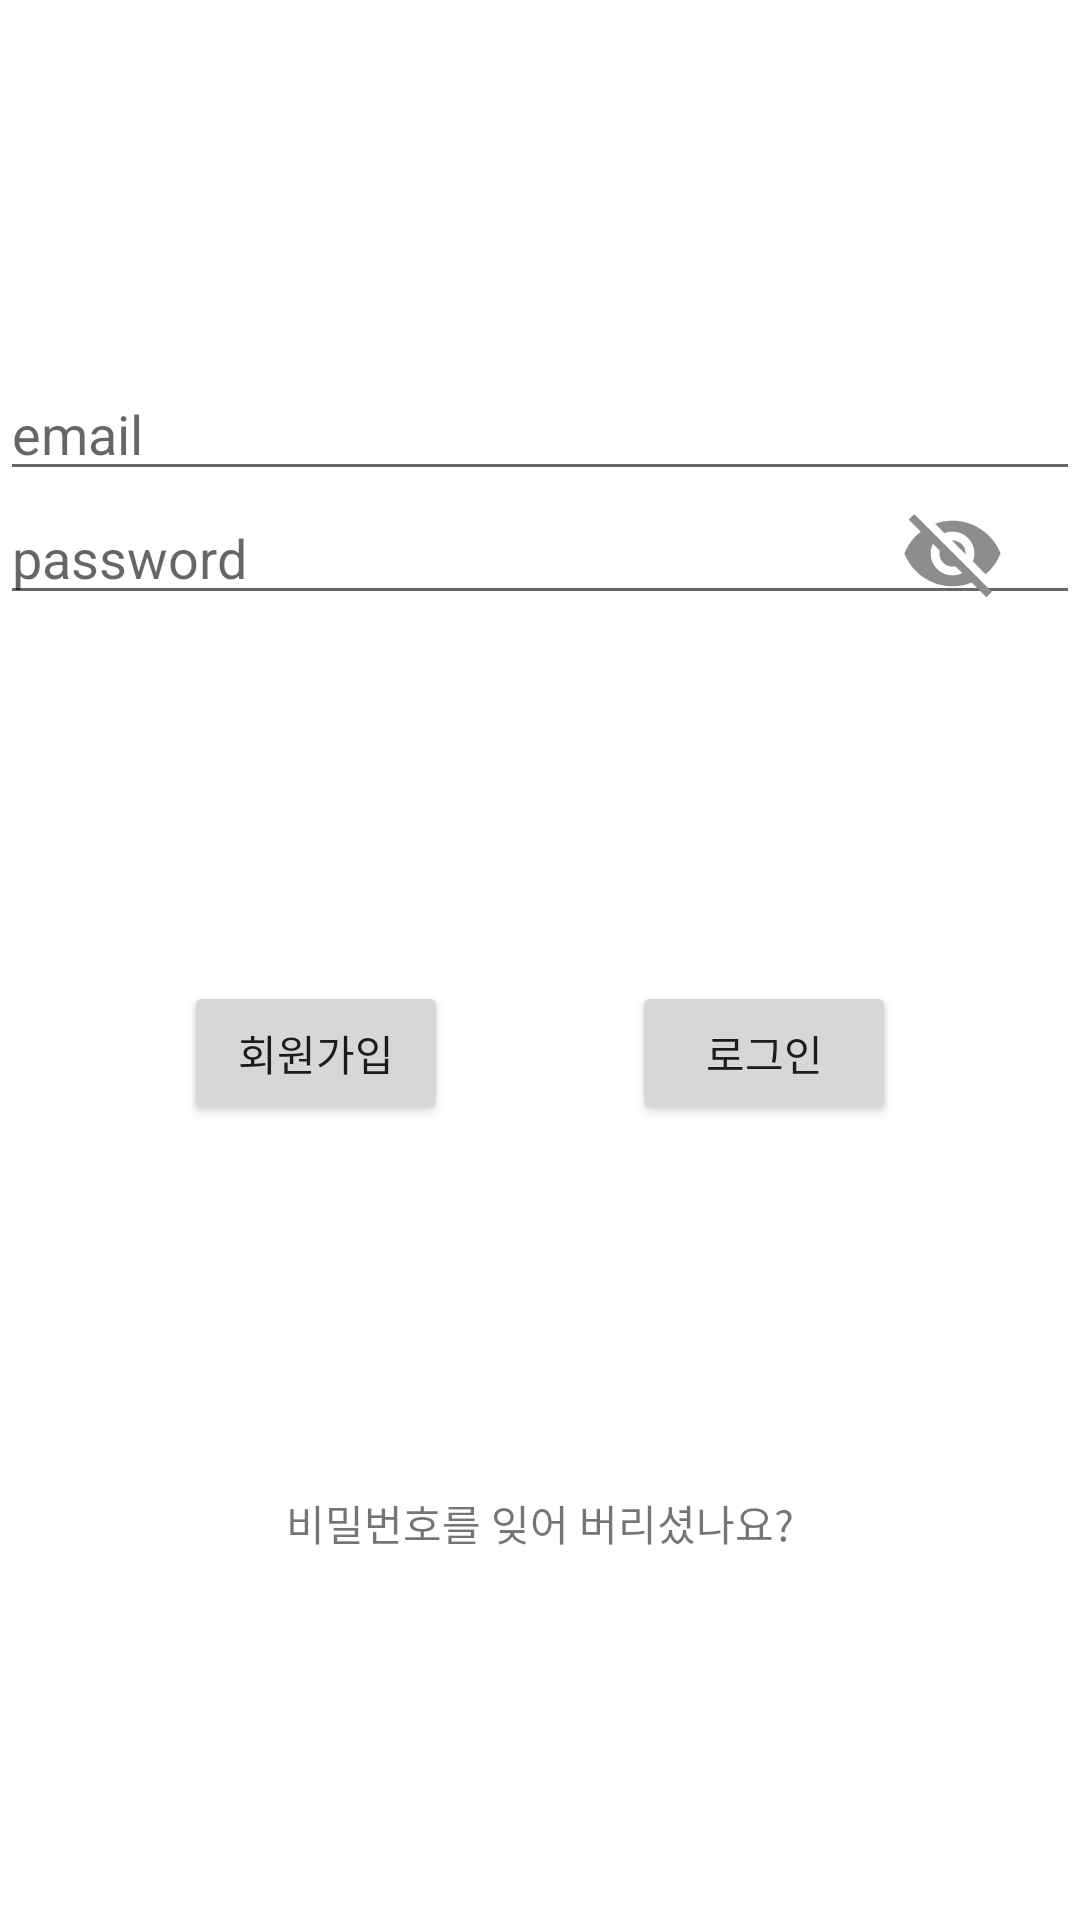

This screen was rendered from an Android layout file. Write that file and the resources it references.
<!-- AndroidManifest.xml: application theme Theme.UpcycleCommunity -->
<!-- res/layout/activity_login.xml -->
<?xml version="1.0" encoding="utf-8"?>
<androidx.constraintlayout.widget.ConstraintLayout xmlns:android="http://schemas.android.com/apk/res/android"
    android:layout_width="match_parent"
    android:layout_height="match_parent"
    xmlns:app="http://schemas.android.com/apk/res-auto">

    <androidx.constraintlayout.widget.ConstraintLayout
        android:id="@+id/activity_login_inputLayout"
        android:layout_width="match_parent"
        android:layout_height="wrap_content"
        app:layout_constraintTop_toTopOf="parent"
        app:layout_constraintBottom_toTopOf="@id/activity_login_buttonLayout">

        <EditText
            android:id="@+id/activity_login_email_editText"
            android:layout_width="match_parent"
            android:layout_height="wrap_content"
            android:hint="@string/activity_login_email_textView_hint"
            app:layout_constraintTop_toTopOf="parent"
            app:layout_constraintBottom_toTopOf="@id/activity_login_password_editText"/>
        <EditText
            android:id="@+id/activity_login_password_editText"
            android:layout_width="match_parent"
            android:layout_height="wrap_content"
            android:hint="@string/activity_login_password_textView_hint"
            app:layout_constraintTop_toBottomOf="@id/activity_login_email_editText"
            app:layout_constraintBottom_toBottomOf="parent"/>
        <ImageView
            android:id="@+id/activity_login_password_visibility_imageView"
            android:layout_width="35dp"
            android:layout_height="0dp"
            android:src="@drawable/ic_baseline_visibility_off_24"
            android:layout_marginRight="25dp"
            android:clickable="true"
            app:layout_constraintTop_toTopOf="@id/activity_login_password_editText"
            app:layout_constraintRight_toRightOf="parent"
            app:layout_constraintBottom_toBottomOf="@id/activity_login_password_editText"/>
    </androidx.constraintlayout.widget.ConstraintLayout>

    <androidx.constraintlayout.widget.ConstraintLayout
        android:id="@+id/activity_login_buttonLayout"
        android:layout_width="match_parent"
        android:layout_height="wrap_content"
        app:layout_constraintTop_toBottomOf="@id/activity_login_inputLayout"
        app:layout_constraintBottom_toTopOf="@id/activity_login_helpLayout">

        <Button
            android:id="@+id/activity_login_signUp_button"
            android:layout_width="wrap_content"
            android:layout_height="wrap_content"
            android:text="@string/activity_login_signUp_button_text"
            app:layout_constraintTop_toTopOf="parent"
            app:layout_constraintLeft_toLeftOf="parent"
            app:layout_constraintRight_toLeftOf="@id/activity_login_signIn_button"
            app:layout_constraintBottom_toBottomOf="parent"/>
        <Button
            android:id="@+id/activity_login_signIn_button"
            android:layout_width="wrap_content"
            android:layout_height="wrap_content"
            android:text="@string/activity_login_signIn_button_text"
            app:layout_constraintTop_toTopOf="parent"
            app:layout_constraintLeft_toRightOf="@id/activity_login_signUp_button"
            app:layout_constraintRight_toRightOf="parent"
            app:layout_constraintBottom_toBottomOf="parent"/>
    </androidx.constraintlayout.widget.ConstraintLayout>

    <androidx.constraintlayout.widget.ConstraintLayout
        android:id="@+id/activity_login_helpLayout"
        android:layout_width="match_parent"
        android:layout_height="wrap_content"
        app:layout_constraintTop_toBottomOf="@id/activity_login_buttonLayout"
        app:layout_constraintBottom_toBottomOf="parent">

        <TextView
            android:id="@+id/activity_login_help_password_textView"
            android:layout_width="wrap_content"
            android:layout_height="wrap_content"
            android:text="@string/activity_login_help_password_text"
            app:layout_constraintTop_toTopOf="parent"
            app:layout_constraintLeft_toLeftOf="parent"
            app:layout_constraintRight_toRightOf="parent"
            app:layout_constraintBottom_toBottomOf="parent"/>
    </androidx.constraintlayout.widget.ConstraintLayout>

</androidx.constraintlayout.widget.ConstraintLayout>
<!-- resources referenced by this layout -->
<resources>
  <!-- drawable ic_baseline_visibility_off_24 (drawable) -->
  <vector android:height="24dp" android:tint="#8D8D8D"
      android:viewportHeight="24" android:viewportWidth="24"
      android:width="24dp" xmlns:android="http://schemas.android.com/apk/res/android">
      <path android:fillColor="@android:color/white" android:pathData="M12,7c2.76,0 5,2.24 5,5 0,0.65 -0.13,1.26 -0.36,1.83l2.92,2.92c1.51,-1.26 2.7,-2.89 3.43,-4.75 -1.73,-4.39 -6,-7.5 -11,-7.5 -1.4,0 -2.74,0.25 -3.98,0.7l2.16,2.16C10.74,7.13 11.35,7 12,7zM2,4.27l2.28,2.28 0.46,0.46C3.08,8.3 1.78,10.02 1,12c1.73,4.39 6,7.5 11,7.5 1.55,0 3.03,-0.3 4.38,-0.84l0.42,0.42L19.73,22 21,20.73 3.27,3 2,4.27zM7.53,9.8l1.55,1.55c-0.05,0.21 -0.08,0.43 -0.08,0.65 0,1.66 1.34,3 3,3 0.22,0 0.44,-0.03 0.65,-0.08l1.55,1.55c-0.67,0.33 -1.41,0.53 -2.2,0.53 -2.76,0 -5,-2.24 -5,-5 0,-0.79 0.2,-1.53 0.53,-2.2zM11.84,9.02l3.15,3.15 0.02,-0.16c0,-1.66 -1.34,-3 -3,-3l-0.17,0.01z"/>
  </vector>
  <string name="activity_login_email_textView_hint">email</string>
  <string name="activity_login_help_password_text">비밀번호를 잊어 버리셨나요?</string>
  <string name="activity_login_password_textView_hint">password</string>
  <string name="activity_login_signIn_button_text">로그인</string>
  <string name="activity_login_signUp_button_text">회원가입</string>
  <style name="Theme.UpcycleCommunity" parent="Theme.MaterialComponents.DayNight.DarkActionBar">
          
          <item name="colorPrimary">@color/UpCycle_Green</item>
          <item name="colorPrimaryVariant">@color/UpCycle_Green_Variation</item>
          <item name="colorOnPrimary">@color/white</item>
          
          <item name="colorSecondary">@color/teal_200</item>
          <item name="colorSecondaryVariant">@color/teal_700</item>
          <item name="colorOnSecondary">@color/black</item>
          
          <item name="android:statusBarColor" tools:targetApi="l">?attr/colorPrimaryVariant</item>
          
      </style>
  <color name="UpCycle_Green">#56CD7D</color>
  <color name="UpCycle_Green_Variation">#FF30BC71</color>
  <color name="white">#FFFFFFFF</color>
  <color name="teal_200">#9903DAC5</color>
  <color name="teal_700">#99018786</color>
  <color name="black">#FF000000</color>
</resources>
